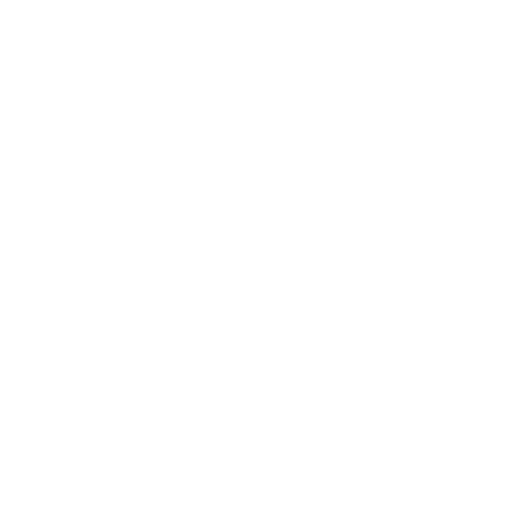
t = 0.00 s
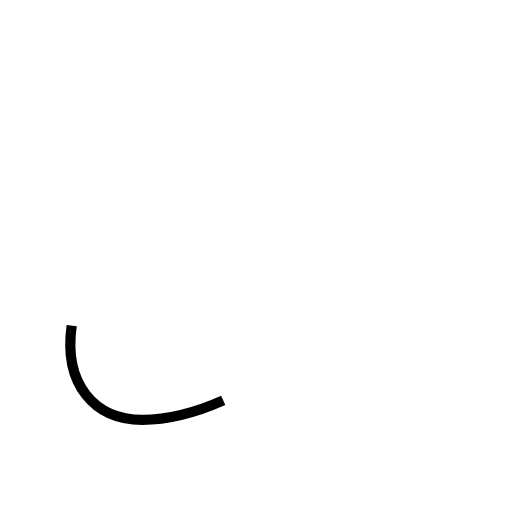
t = 0.65 s
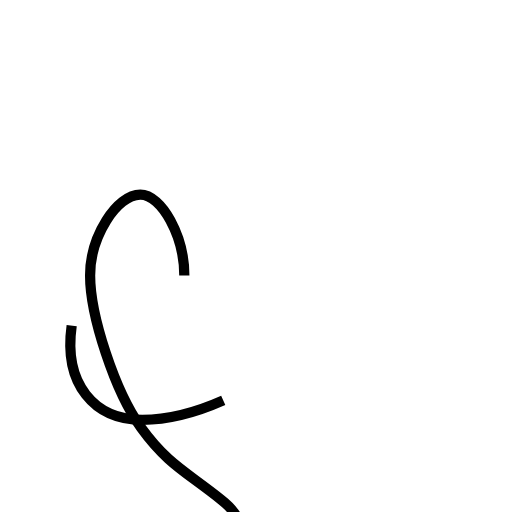
t = 2.98 s
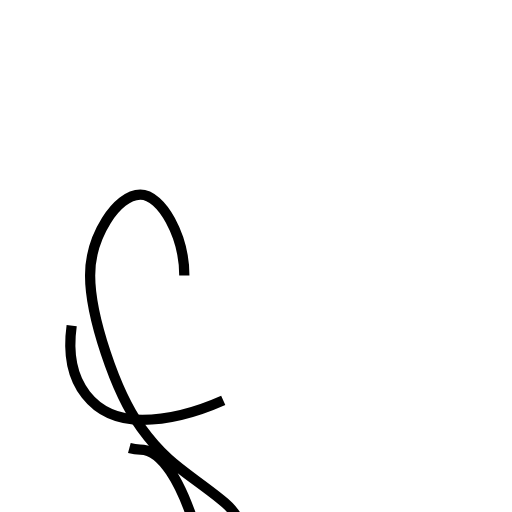
t = 4.15 s
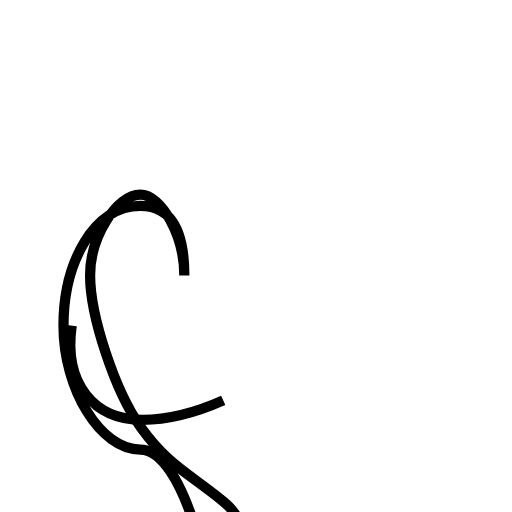
t = 5.32 s
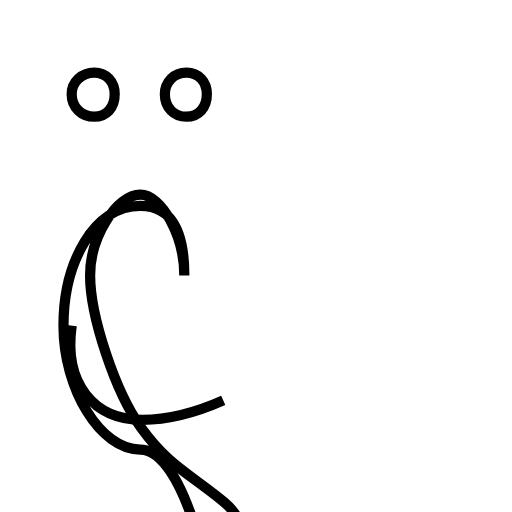
t = 6.12 s

The animated SVG that drew these frames (rendered in a browser with its animation timeline set to each time). Animation: 4 SMIL elements (animate=4); one cycle of 6.12 s.

<?xml version='1.0' encoding='utf-8'?>
<svg viewBox="0.0 -6.0 50.0 50.0" version="1.1" xmlns="http://www.w3.org/2000/svg"><rect x="-1000" y="-1000" width="2000" height="2000" stroke="white" fill="white" /><g style="fill:none;stroke:#000000;stroke-width:1"><path d="M 7.0 -12.2 C 6.2 -6.5 9.2 -3.0 13.9 -3.0 C 17.4 -3.0 20.9 -4.5 21.8 -4.9 " transform="translate(0.0 38.0)" stroke-dasharray="21.505977520155984" stroke-dashoffset="21.505977520155984"><animate attributeName="stroke-dashoffset" from="21.505977520155984" to="0" dur="0.6451793256046795s" begin="0s" fill="freeze" /></path><path d="M 18.0 -17.1 C 18.0 -20.9 15.8 -25.0 13.7 -25.0 C 11.4 -25.0 8.8 -20.9 8.8 -17.1 C 8.8 -13.2 11.2 -5.8 13.8 -2.2 C 16.4 1.4 18.4 2.2 21.6 4.8 C 24.8 7.3 23.6 9.9 21.1 9.9 C 18.6 9.9 16.6 8.6 14.2 8.6 C 10.2 8.6 6.8 11.9 7.0 17.1 C 7.1 19.9 9.2 25.0 13.7 25.0 C 18.1 25.0 20.9 21.1 20.9 17.1 C 20.9 13.2 18.0 -0.1 13.7 -0.1 C 9.8 -0.1 6.2 -6.0 6.2 -12.2 C 6.2 -18.4 9.2 -23.9 13.7 -23.9 C 17.1 -23.9 18.0 -20.9 18.0 -17.1 Z " transform="translate(0.0 38.0)" stroke-dasharray="155.69845098917918" stroke-dashoffset="155.69845098917918"><animate attributeName="stroke-dashoffset" from="155.69845098917918" to="0" dur="4.6709535296753755s" begin="0.6451793256046795s" fill="freeze" /></path><path d="M 9.2 -32.6 C 10.4 -32.6 11.2 -33.5 11.2 -34.8 C 11.2 -36.0 10.4 -36.9 9.2 -36.9 C 8.0 -36.9 7.0 -36.0 7.0 -34.8 C 7.0 -33.5 8.0 -32.6 9.2 -32.6 Z " transform="translate(0.0 38.0)" stroke-dasharray="13.448094918867946" stroke-dashoffset="13.448094918867946"><animate attributeName="stroke-dashoffset" from="13.448094918867946" to="0" dur="0.4034428475660384s" begin="5.316132855280055s" fill="freeze" /></path><path d="M 18.2 -32.6 C 19.4 -32.6 20.2 -33.5 20.2 -34.8 C 20.2 -36.0 19.4 -36.9 18.2 -36.9 C 17.0 -36.9 16.1 -36.0 16.1 -34.8 C 16.1 -33.5 17.0 -32.6 18.2 -32.6 Z" transform="translate(0.0 38.0)" stroke-dasharray="13.3145802226279" stroke-dashoffset="13.3145802226279"><animate attributeName="stroke-dashoffset" from="13.3145802226279" to="0" dur="0.399437406678837s" begin="5.719575702846094s" fill="freeze" /></path></g></svg>
